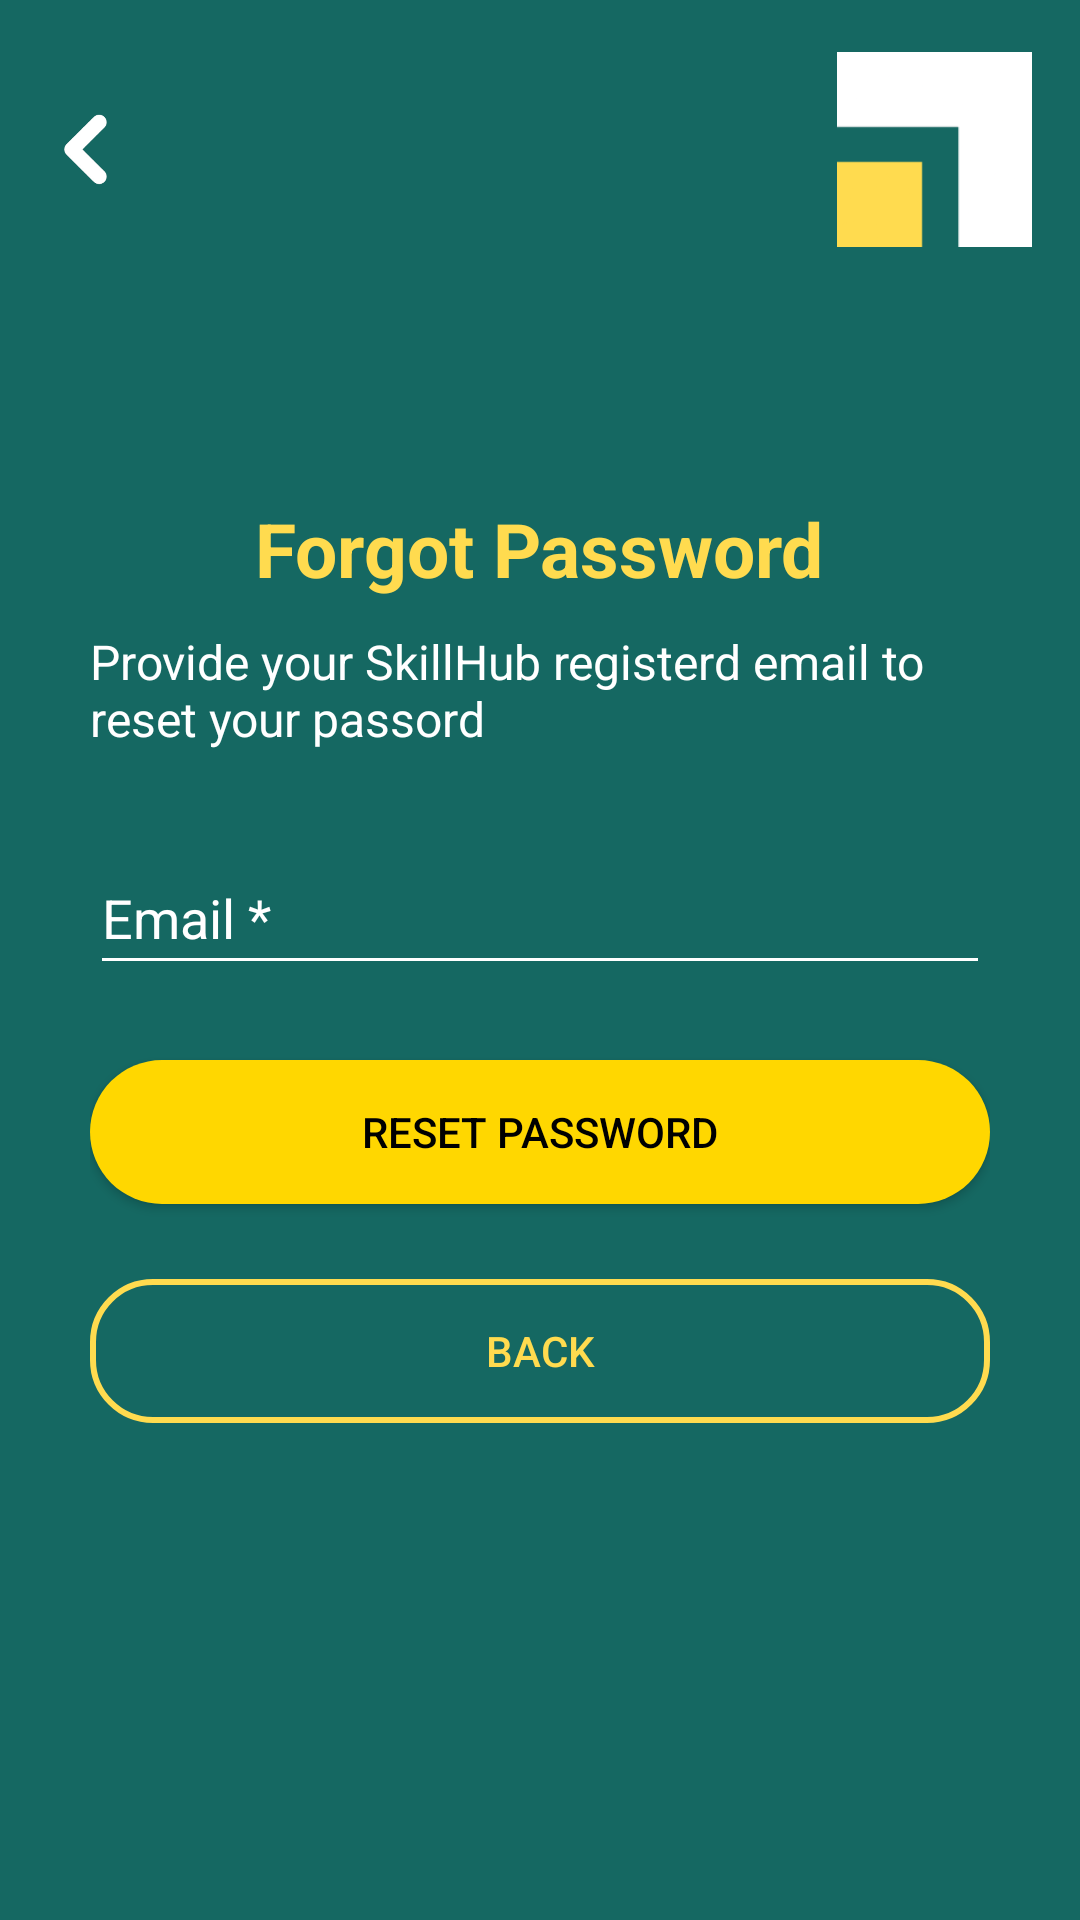

Layout XML and referenced resources for this Android screen:
<!-- AndroidManifest.xml: application theme Theme.Skillshub -->
<!-- res/layout/activity_forgot_password.xml -->
<?xml version="1.0" encoding="utf-8"?>
<androidx.constraintlayout.widget.ConstraintLayout xmlns:android="http://schemas.android.com/apk/res/android"
    xmlns:app="http://schemas.android.com/apk/res-auto"
    xmlns:tools="http://schemas.android.com/tools"
    xmlns:bind="http://schemas.android.com/tools"
    android:layout_width="match_parent"
    android:layout_height="match_parent"
    android:background="@color/background_green"
    tools:context=".ForgotPasswordActivity">

    <include
        android:id="@+id/appbar_resetPwd"
        layout="@layout/appbar_signup"
        android:layout_width="0dp"
        android:layout_height="wrap_content"
        app:layout_constraintTop_toTopOf="parent"
        app:layout_constraintStart_toStartOf="parent"
        app:layout_constraintEnd_toEndOf="parent" />

    <LinearLayout
        android:layout_width="300dp"
        android:layout_height="wrap_content"
        android:gravity="center_horizontal"
        android:orientation="vertical"
        app:layout_constraintBottom_toBottomOf="parent"
        app:layout_constraintEnd_toEndOf="parent"
        app:layout_constraintStart_toStartOf="parent"
        app:layout_constraintTop_toTopOf="parent">

        <TextView
            android:layout_width="wrap_content"
            android:layout_height="wrap_content"
            android:text="Forgot Password"
            android:textColor="@color/yellow"
            android:textSize="25sp"
            android:textStyle="bold" />

        <TextView
            android:layout_width="wrap_content"
            android:layout_height="wrap_content"
            android:layout_marginTop="10dp"
            android:text="Provide your SkillHub registerd email to reset your passord"
            android:textColor="@color/white"
            android:textSize="16sp" />

        <EditText
            android:id="@+id/resetpwd_email"
            android:layout_width="match_parent"
            android:layout_height="48dp"
            android:layout_marginTop="30dp"
            android:layout_marginBottom="25dp"
            android:layout_weight="1"
            android:backgroundTint="@color/white"
            android:ems="10"
            android:hint="Email *"
            android:inputType="textEmailAddress"
            android:textColor="@color/white"
            android:textColorHint="@color/white" />

        <Button
            android:id="@+id/resetpwd"
            android:layout_width="match_parent"
            android:layout_height="wrap_content"
            android:layout_weight="1"
            android:layout_marginBottom="25dp"
            android:background="@drawable/yellow_button_background"
            android:text="RESET password"
            android:textColor="@color/black" />

        <Button
            android:id="@+id/resetpwd_back"
            android:layout_width="match_parent"
            android:layout_height="wrap_content"
            android:textColor="@color/yellow"
            android:background="@drawable/button_yellow_outline"
            android:text="BACK" />

    </LinearLayout>


</androidx.constraintlayout.widget.ConstraintLayout>
<!-- res/layout/appbar_signup.xml (included above) -->
<?xml version="1.0" encoding="utf-8"?>
<RelativeLayout xmlns:android="http://schemas.android.com/apk/res/android"
    android:layout_width="match_parent"
    android:layout_height="wrap_content"
    android:background="@color/background_green">

    <RelativeLayout
        android:layout_width="match_parent"
        android:layout_height="100dp"
        android:gravity="center_vertical">

        <ImageView
            android:id="@+id/signup_back_btn"
            android:layout_width="25dp"
            android:layout_height="wrap_content"
            android:layout_alignParentStart="true"
            android:layout_centerVertical="true"
            android:layout_marginStart="16dp"
            android:src="@drawable/back" />

        <ImageView
            android:id="@+id/signup_logo"
            android:layout_width="65dp"
            android:layout_height="65dp"
            android:layout_alignParentEnd="true"
            android:layout_centerVertical="true"
            android:layout_marginEnd="16dp"
            android:src="@drawable/logo" />

    </RelativeLayout>

</RelativeLayout>
<!-- resources referenced by this layout -->
<resources>
  <color name="background_green">#156862</color>
  <color name="black">#FF000000</color>
  <color name="white">#FFFFFFFF</color>
  <color name="yellow">#FFDB4F</color>
  <!-- drawable back: png bitmap (drawable-hdpi, 2404 bytes) -->
  <!-- drawable button_yellow_outline (drawable) -->
  <?xml version="1.0" encoding="utf-8"?>
  <selector xmlns:android="http://schemas.android.com/apk/res/android">
      <item>
          <shape android:shape="rectangle">
              <corners android:radius="20dp"/>
              <stroke
                  android:width="2dp"
                  android:color="@color/yellow" />
          </shape>
      </item>
  </selector>
  <!-- drawable logo: png bitmap (drawable-hdpi, 383 bytes) -->
  <!-- drawable yellow_button_background (drawable) -->
  <?xml version="1.0" encoding="utf-8"?>
  <selector xmlns:android="http://schemas.android.com/apk/res/android">
      <item>
          <shape android:layout_width="match_parent" android:layout_height="wrap_content" android:shape="rectangle">
              <solid android:color="#FFD700" />
              <corners android:radius="85dp" />
          </shape>
      </item>
  </selector>
  <style name="Theme.Skillshub" parent="Base.Theme.Skillshub">
          
          <item name="android:windowIsTranslucent">true</item>
  
          
          <item name="android:windowFullscreen">false</item>
  
          
          <item name="android:fitsSystemWindows">true</item>
  
          
  
      </style>
  <style name="Base.Theme.Skillshub" parent="Theme.AppCompat.NoActionBar">
      </style>
</resources>
